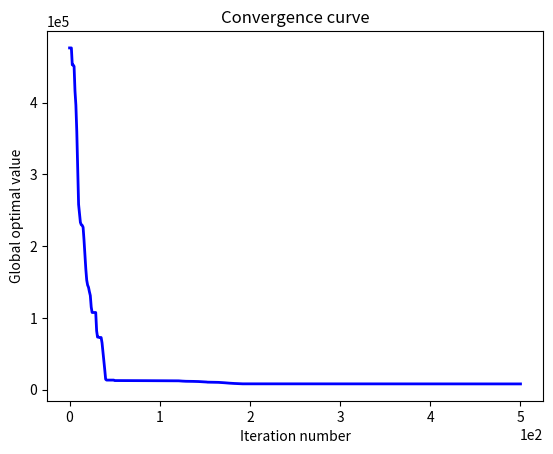

The matplotlib source for this figure:
#!/usr/bin/env python
# -*- coding: utf-8 -*-
# @Time    : 2022/9/1 11:41
# [redacted]
# [redacted]
# @File    : PSO.py
# @Statement : Particle Swarm Optimization
# @Reference : Kennedy J, Eberhart R. Particle swarm optimization[C]//Proceedings of ICNN'95-International Conference on Neural Networks. IEEE, 1995, 4: 1942-1948.
import random
import math
import matplotlib.pyplot as plt


def obj(x):
    """
    The objective function of pressure vessel design
    :param x:
    :return:
    """
    x1 = x[0]
    x2 = x[1]
    x3 = x[2]
    x4 = x[3]
    g1 = -x1 + 0.0193 * x3
    g2 = -x2 + 0.00954 * x3
    g3 = -math.pi * x3 ** 2 - 4 * math.pi * x3 ** 3 / 3 + 1296000
    g4 = x4 - 240
    if g1 <= 0 and g2 <= 0 and g3 <= 0 and g4 <= 0:
        return 0.6224 * x1 * x3 * x4 + 1.7781 * x2 * x3 ** 2 + 3.1661 * x1 ** 2 * x4 + 19.84 * x1 ** 2 * x3
    else:
        return 1e10


def boundary_check(value, l_bound, u_bound):
    """
    The boundary check
    :param value:
    :param l_bound: lower bound
    :param u_bound: upper bound
    :return:
    """
    for i in range(len(value)):
        value[i] = max(value[i], l_bound[i])
        value[i] = min(value[i], u_bound[i])
    return value


def main(pop, iter, vmin, vmax):
    """
    The main function of the PSO
    :param pop: the population size
    :param iter: the iteration number
    :param vmin: the minimum velocity (list)
    :param vmax: the maximum velocity (list)
    :return:
    """
    # Step 1. Parameter settings
    # Reference: Trelea I C. The particle swarm optimization algorithm: convergence analysis and parameter selection[J]. Information Processing Letters, 2003, 85(6): 317-325.
    # V(t+1) = \omega * V(t)+\phi_1 * r_1 * (p(t) - x(t)) + \phi_2 * r_2 * (g(t) - x(t))
    # p(t): personal best; g(t): global best
    # r_1, r_2: two random numbers uniformly distributed in [0, 1]
    omega = 0.6  # inertia weight to control the influence of the previous velocity value on the updated velocity
    phi1 = 1.7  # cognitive weight
    phi2 = 1.7  # social weight
    dim = len(vmin)  # dimension
    u_bound = [100, 100, 100, 100]  # upper bound
    l_bound = [0, 0, 10, 10]  # lower bound

    # Step 2. Initialization
    fitness = []
    position = []
    velocity = []
    for i in range(pop):
        temp_position = [random.uniform(l_bound[j], u_bound[j]) for j in range(dim)]
        position.append(temp_position)
        velocity.append([random.uniform(vmin[j], vmax[j]) for j in range(dim)])
        fitness.append(obj(temp_position))
    g_best = min(fitness)  # global best
    p_best = fitness.copy()
    g_best_location = position[fitness.index(g_best)]  # the particle location of global best
    p_best_location = position.copy()  # the particle location of personal best
    iter_best = [g_best]

    # Step 3. The main loop
    for iteration in range(iter):
        for i in range(pop):
            r1 = random.random()
            r2 = random.random()
            velocity[i] = [omega * velocity[i][j] + phi1 * r1 * (p_best_location[i][j] - position[i][j]) + phi2 * r2 * (g_best_location[j] - position[i][j]) for j in range(dim)]
            velocity[i] = boundary_check(velocity[i], vmin, vmax)
            position[i] = [position[i][j] + velocity[i][j] for j in range(dim)]
            position[i] = boundary_check(position[i], l_bound, u_bound)
            new_fitness = obj(position[i])
            if new_fitness < p_best[i]:
                p_best[i] = new_fitness
                p_best_location[i] = position[i].copy()
                if new_fitness < g_best:
                    g_best = new_fitness
                    g_best_location = position[i].copy()
        iter_best.append(g_best)

    # Step 4. Sort the results
    x = [i for i in range(iter + 1)]
    plt.figure()
    plt.plot(x, iter_best, linewidth=2, color='blue')
    plt.xlabel('Iteration number')
    plt.ylabel('Global optimal value')
    plt.title('Convergence curve')
    plt.ticklabel_format(style='sci', scilimits=(0, 0))
    plt.show()
    return {'best solution': g_best_location, 'best score': g_best}


if __name__ == '__main__':
    pop = 50
    iter = 500
    vmin = [-2, -2, -2, -2]
    vmax = [2, 2, 2, 2]
    print(main(pop, iter, vmin, vmax))
